Labelled photos from "image_classifier", an image-classification folder in dokkev/Whisker-Based-Tactile-Sensing-and-Shape-Classification. The possible labels are: baseball, concave shape, convex shape, tennis ball.

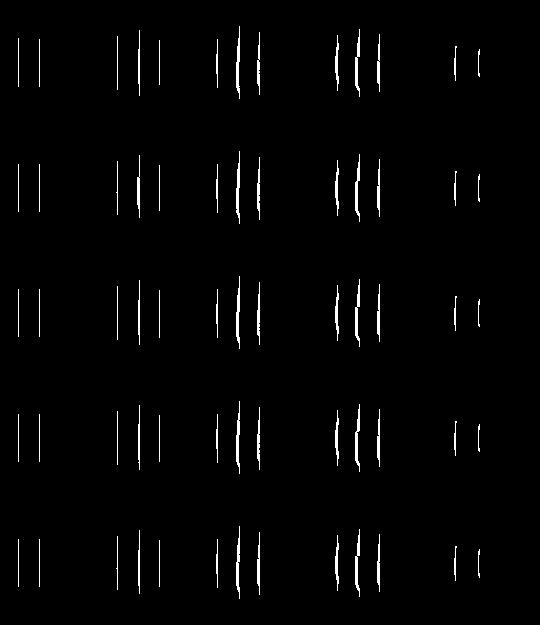
Label: convex shape

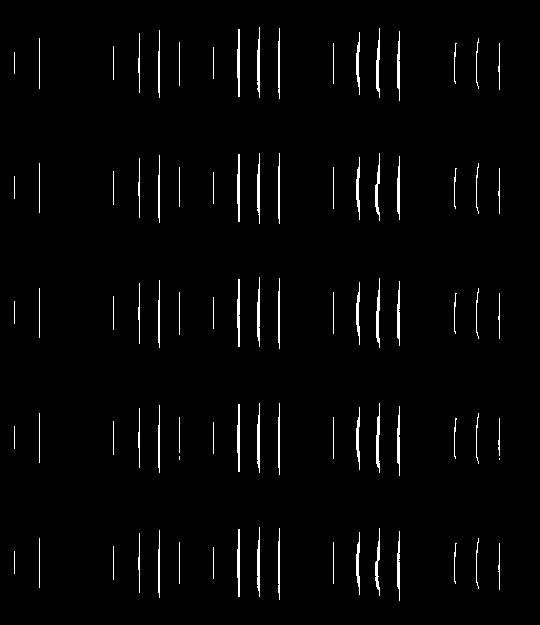
Label: convex shape

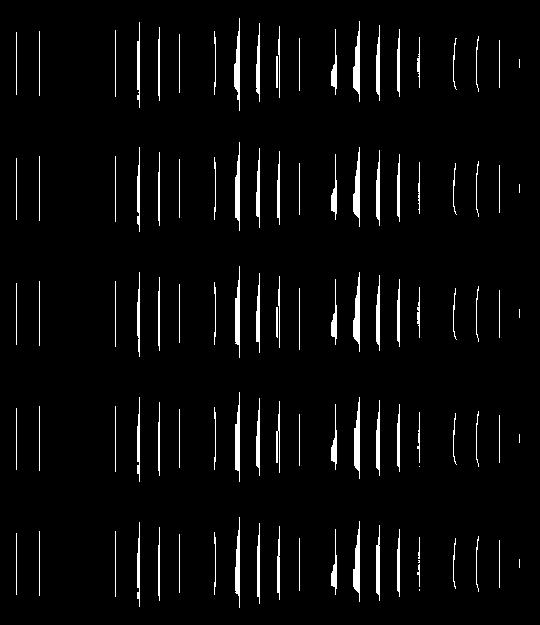
Label: concave shape

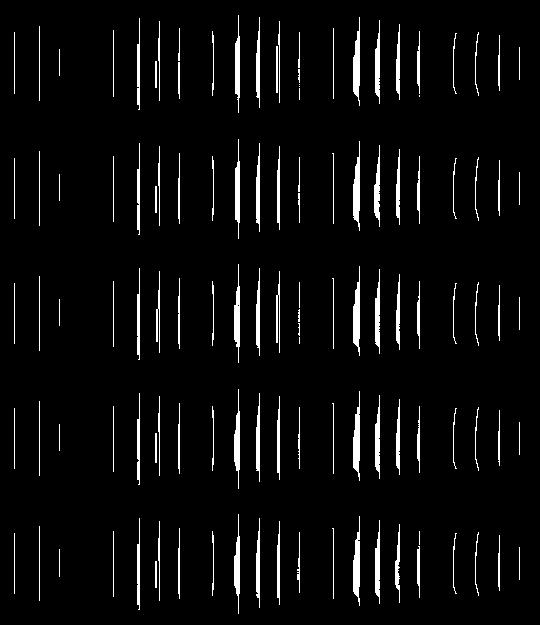
Label: concave shape

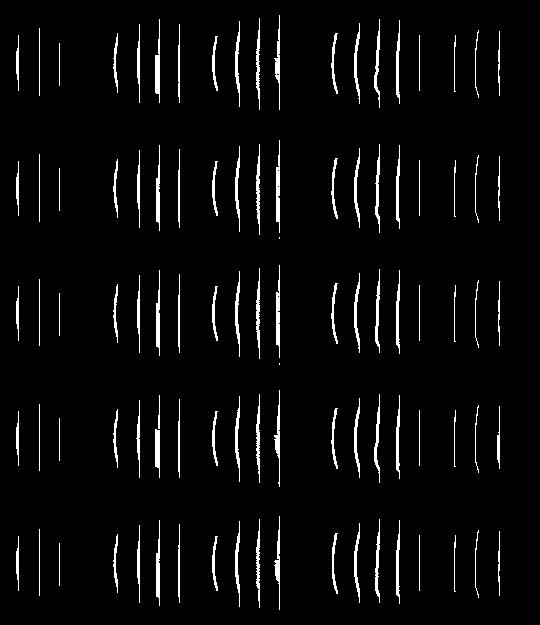
Label: convex shape

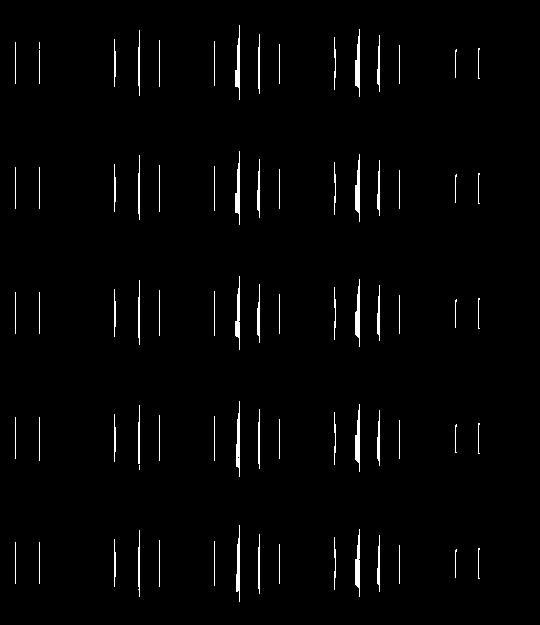
Label: concave shape
